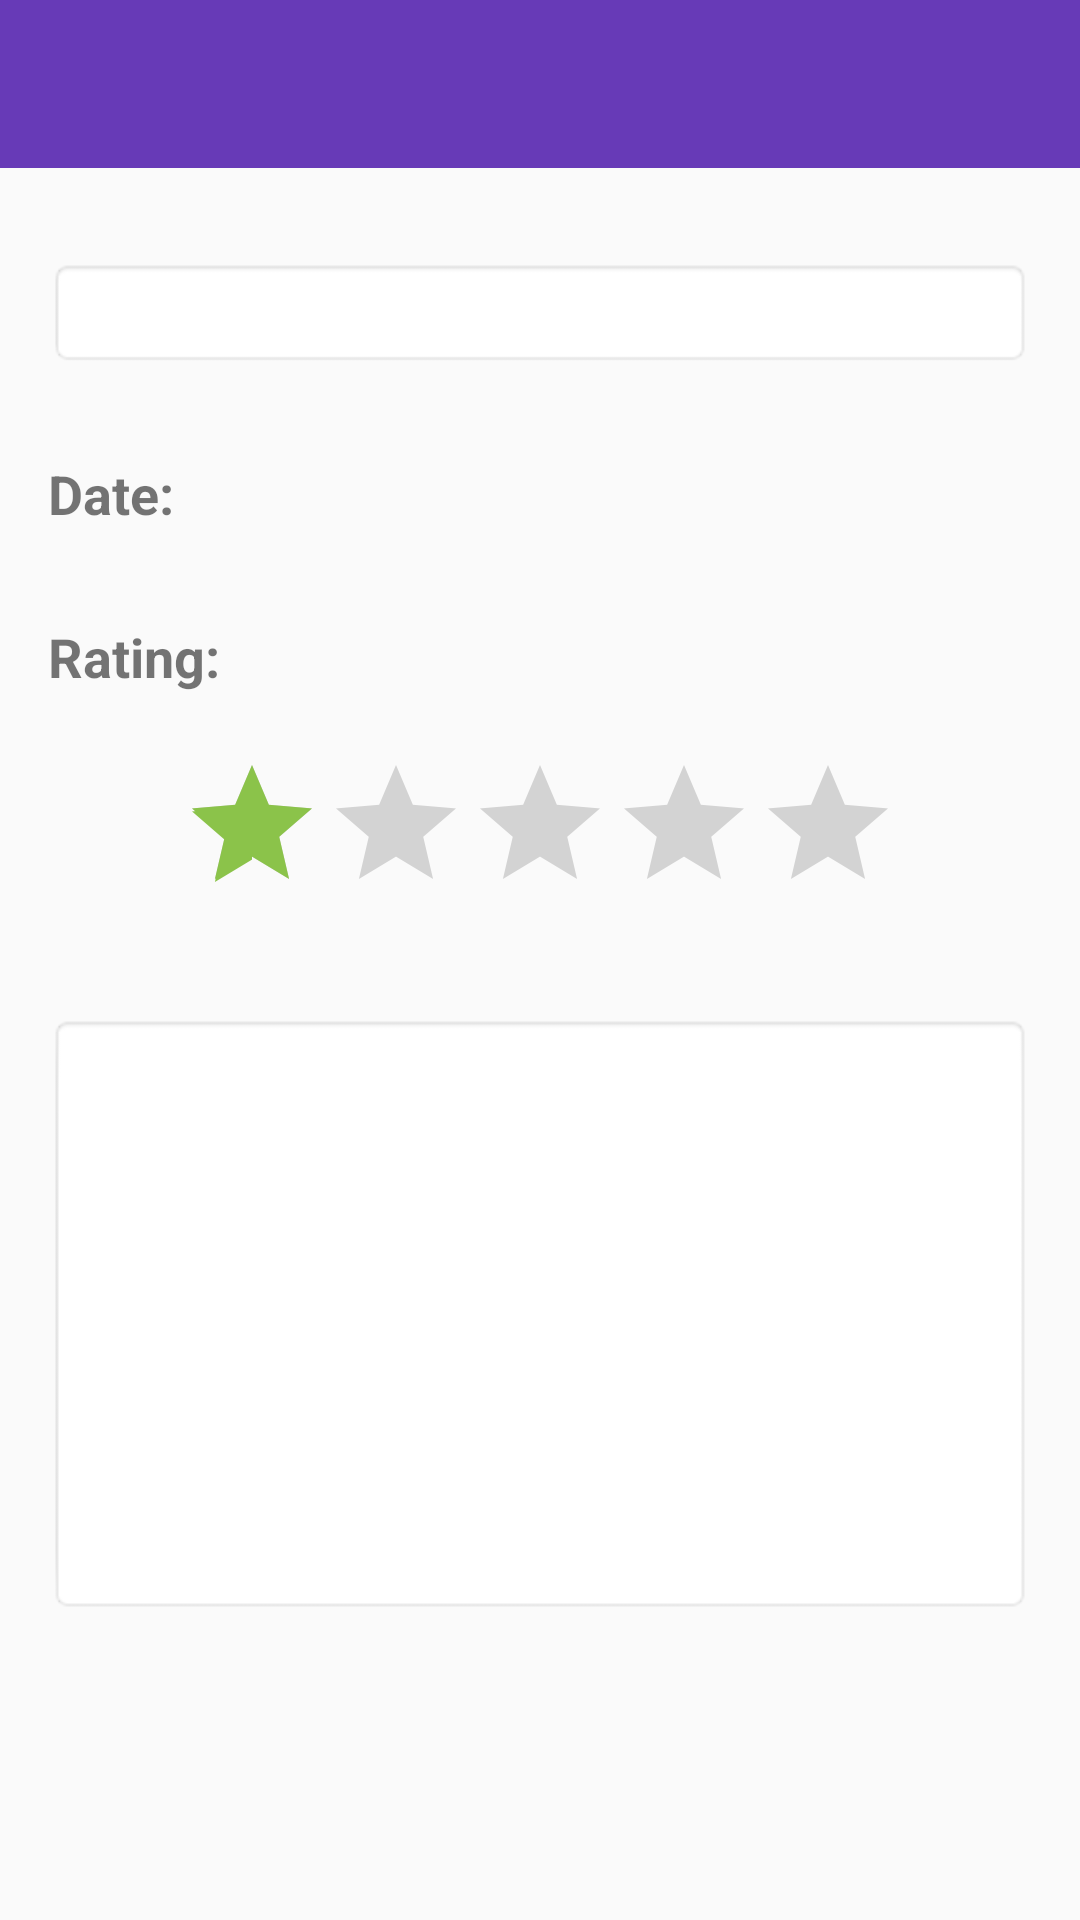

Produce the Android XML layout that renders to this screen, including the resource entries it uses.
<!-- AndroidManifest.xml: application theme AppTheme -->
<!-- res/layout/activity_view_comments.xml -->
<?xml version="1.0" encoding="utf-8"?>
<RelativeLayout xmlns:android="http://schemas.android.com/apk/res/android"
    xmlns:app="http://schemas.android.com/apk/res-auto"
    xmlns:tools="http://schemas.android.com/tools"
    android:layout_width="match_parent"
    android:layout_height="match_parent"
    tools:context=".ViewCommentsActivity">

    <android.support.v7.widget.Toolbar
        android:id="@+id/toolbar"
        android:layout_width="match_parent"
        android:layout_height="wrap_content"
        app:theme="@style/ThemeOverlay.AppCompat.Dark.ActionBar"
        app:popupTheme="@style/ThemeOverlay.AppCompat.Light"
        android:background="?attr/colorPrimary"/>

    <LinearLayout
        android:layout_width="match_parent"
        android:layout_height="match_parent"
        android:orientation="vertical"
        android:padding="16dp">

        <EditText
            android:id="@+id/editTextTitle"
            android:layout_width="fill_parent"
            android:layout_height="wrap_content"
            android:layout_marginTop="70dp"
            android:layout_marginBottom="30dp"
            android:background="@android:drawable/editbox_background"
            android:enabled="false"
            android:inputType="textPersonName"
            android:textAppearance="@style/Base.TextAppearance.AppCompat.Headline"
            android:textColor="@color/common_google_signin_btn_text_dark_focused"
            android:textSize="18sp"
            android:textStyle="bold" />

        <TextView
            android:id="@+id/textViewDate"
            android:layout_width="match_parent"
            android:layout_height="wrap_content"
            android:layout_marginBottom="30dp"
            android:text="Date:"
            android:textColor="@color/common_google_signin_btn_text_dark_focused"
            android:textSize="18sp"
            android:textStyle="bold" />

        <TextView
            android:id="@+id/textView9"
            android:layout_width="match_parent"
            android:layout_height="wrap_content"
            android:layout_marginBottom="20dp"
            android:text="Rating:"
            android:textColor="@color/common_google_signin_btn_text_dark_focused"
            android:textSize="18sp"
            android:textStyle="bold" />

        <RatingBar
            android:id="@+id/ratingBarComment"
            android:layout_width="wrap_content"
            android:layout_height="wrap_content"
            android:layout_gravity="center_horizontal"
            android:layout_marginBottom="20dp"
            android:isIndicator="true"
            android:numStars="5"
            android:rating="1"
            android:stepSize="1" />

        <EditText
            android:id="@+id/editTextComment"
            android:layout_width="fill_parent"
            android:layout_height="200dp"
            android:layout_marginTop="10dp"
            android:layout_marginBottom="30dp"
            android:background="@android:drawable/editbox_background"
            android:breakStrategy="balanced"
            android:enabled="false"
            android:fitsSystemWindows="true"
            android:gravity="top"
            android:inputType="textMultiLine"
            android:padding="5dp"
            android:singleLine="false"
            android:textAlignment="center"
            android:textColor="@color/common_google_signin_btn_text_dark_focused"
            android:textSize="15sp" />

    </LinearLayout>

</RelativeLayout>
<!-- resources referenced by this layout -->
<resources>
  <style name="AppTheme" parent="Theme.AppCompat.Light.NoActionBar">
          
          <item name="colorPrimary">@color/colorPrimary</item>
          <item name="colorPrimaryDark">@color/colorPrimaryDark</item>
          <item name="colorAccent">@color/colorAccent</item>
          <item name="windowActionBar">false</item>
          <item name="windowNoTitle">true</item>
      </style>
  <color name="colorPrimary">#673AB7</color>
  <color name="colorPrimaryDark">#4CAF50</color>
  <color name="colorAccent">#8BC34A</color>
</resources>
